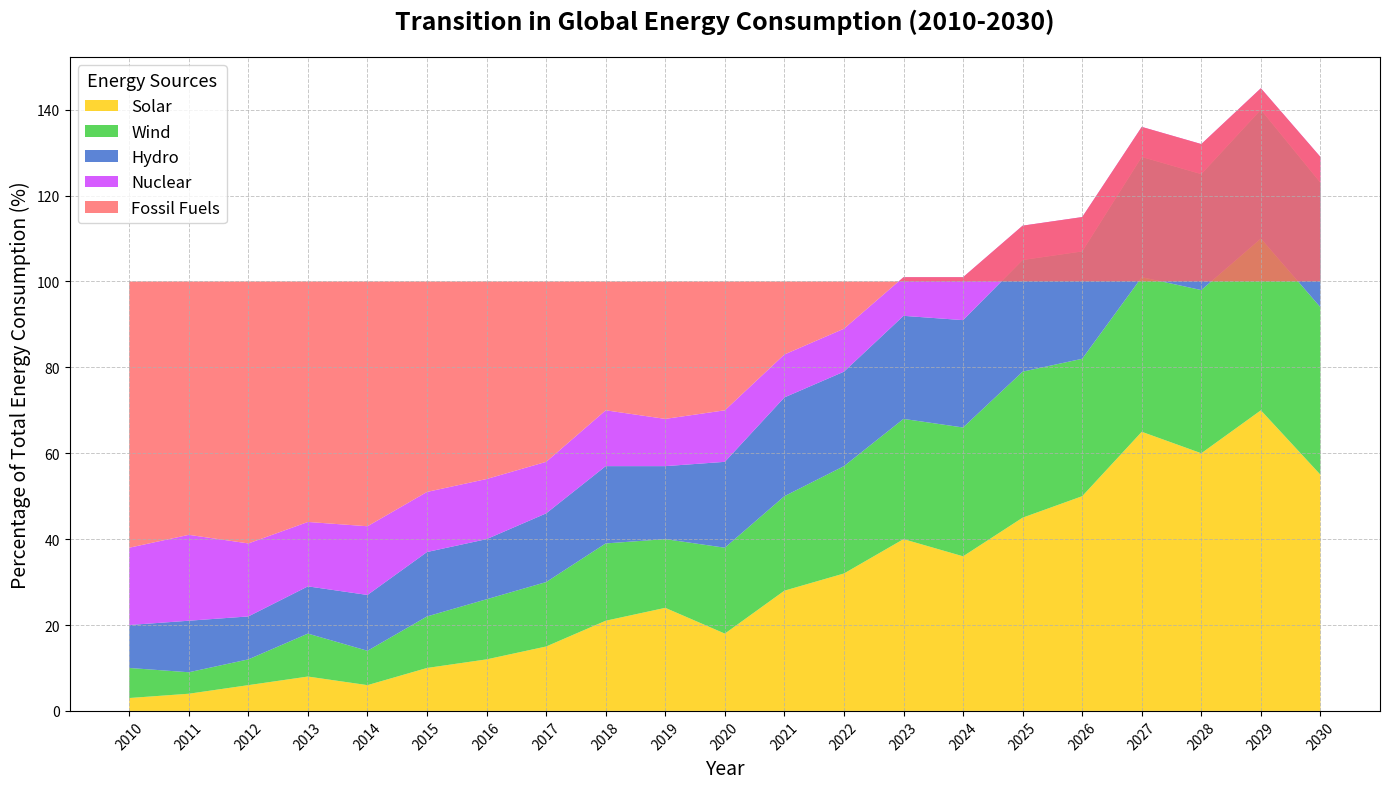

The matplotlib source for this figure:
import matplotlib.pyplot as plt
import numpy as np

# Define years from 2010 to 2030
years = np.arange(2010, 2031)

# Modified hypothetical data: Energy consumption percentages by source
solar = np.array([3, 4, 6, 8, 6, 10, 12, 15, 21, 24, 18, 28, 32, 40, 36, 45, 50, 65, 60, 70, 55])
wind = np.array([7, 5, 6, 10, 8, 12, 14, 15, 18, 16, 20, 22, 25, 28, 30, 34, 32, 36, 38, 40, 39])
hydro = np.array([10, 12, 10, 11, 13, 15, 14, 16, 18, 17, 20, 23, 22, 24, 25, 26, 25, 28, 27, 30, 29])
nuclear = np.array([18, 20, 17, 15, 16, 14, 14, 12, 13, 11, 12, 10, 10, 9, 10, 8, 8, 7, 7, 5, 6])
fossil = 100 - (solar + wind + hydro + nuclear)

fig, ax = plt.subplots(figsize=(14, 8))

ax.stackplot(years, solar, wind, hydro, nuclear, fossil, 
             labels=['Solar', 'Wind', 'Hydro', 'Nuclear', 'Fossil Fuels'],
             colors=['#ffcc00', '#33cc33', '#3366cc', '#cc33ff', '#ff6666'],
             alpha=0.8)

ax.set_title('Transition in Global Energy Consumption (2010-2030)', fontsize=18, fontweight='bold', pad=20)
ax.set_xlabel('Year', fontsize=14)
ax.set_ylabel('Percentage of Total Energy Consumption (%)', fontsize=14)

ax.legend(loc='upper left', fontsize=12, title='Energy Sources', title_fontsize='13')
ax.grid(True, linestyle='--', linewidth=0.7, alpha=0.7)

plt.xticks(years, rotation=45)
plt.tight_layout()

plt.show()
